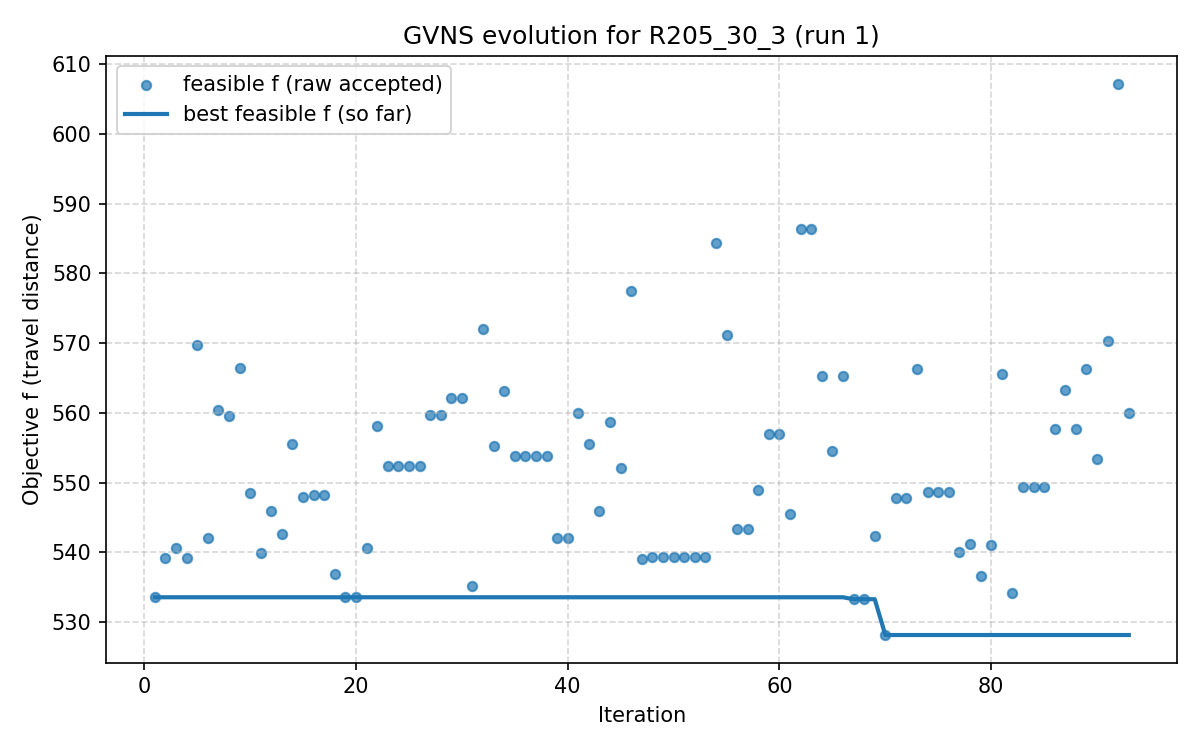

The data file committed next to this chart (first rows):
iter, F, f, PenT, PenH, PenS, elapsed
1, 533.6, 533.6, 0.0, 0.0, 0, 1.430511474609375e-06
2, 539.2, 539.2, 0.0, 0.0, 0, 10.12
3, 540.6, 540.6, 0.0, 0.0, 0, 19.53
4, 539.2, 539.2, 0.0, 0.0, 0, 27.22
5, 569.8, 569.8, 0.0, 0.0, 0, 34.64
6, 542.1, 542.1, 0.0, 0.0, 0, 39.86
7, 560.5, 560.5, 0.0, 0.0, 0, 45.94
8, 559.5, 559.5, 0.0, 0.0, 0, 52.94
9, 566.5, 566.5, 0.0, 0.0, 0, 57.94
10, 548.6, 548.6, 0.0, 0.0, 0, 63.33
11, 539.9, 539.9, 0.0, 0.0, 0, 68.95
12, 545.9, 545.9, 0.0, 0.0, 0, 74.71
13, 542.6, 542.6, 0.0, 0.0, 0, 77.3
14, 555.6, 555.6, 0.0, 0.0, 0, 83.12
15, 548, 548, 0.0, 0.0, 0, 88.08
16, 548.2, 548.2, 0.0, 0.0, 0, 92.24
17, 548.2, 548.2, 0.0, 0.0, 0, 95.96
18, 536.9, 536.9, 0.0, 0.0, 0, 100.5
19, 533.6, 533.6, 0.0, 0.0, 0, 108.4
20, 533.6, 533.6, 0.0, 0.0, 0, 113.1
21, 540.6, 540.6, 0.0, 0.0, 0, 116.2
22, 558.1, 558.1, 0.0, 0.0, 0, 122.6
23, 552.4, 552.4, 0.0, 0.0, 0, 129
24, 552.4, 552.4, 0.0, 0.0, 0, 137.1
25, 552.4, 552.4, 0.0, 0.0, 0, 139.2
26, 552.4, 552.4, 0.0, 0.0, 0, 142.2
27, 559.7, 559.7, 0.0, 0.0, 0, 147.6
28, 559.7, 559.7, 0.0, 0.0, 0, 153.1
29, 562.1, 562.1, 0.0, 0.0, 0, 155.8
30, 562.1, 562.1, 0.0, 0.0, 0, 165.5
31, 535.3, 535.3, 0.0, 0.0, 0, 171.6
32, 572.1, 572.1, 0.0, 0.0, 0, 178.2
33, 555.3, 555.3, 0.0, 0.0, 0, 182.6
34, 563.2, 563.2, 0.0, 0.0, 0, 186.7
35, 553.8, 553.8, 0.0, 0.0, 0, 192.9
36, 553.8, 553.8, 0.0, 0.0, 0, 201.1
37, 553.8, 553.8, 0.0, 0.0, 0, 203.9
38, 553.8, 553.8, 0.0, 0.0, 0, 206.3
39, 542.1, 542.1, 0.0, 0.0, 0, 208.7
40, 542.1, 542.1, 0.0, 0.0, 0, 214.8
41, 559.9, 559.9, 0.0, 0.0, 0, 217.7
42, 555.5, 555.5, 0.0, 0.0, 0, 222
43, 545.9, 545.9, 0.0, 0.0, 0, 226.5
44, 558.7, 558.7, 0.0, 0.0, 0, 232.8
45, 552.2, 552.2, 0.0, 0.0, 0, 242.4
46, 577.4, 577.4, 0.0, 0.0, 0, 251
47, 539.1, 539.1, 0.0, 0.0, 0, 255.6
48, 539.3, 539.3, 0.0, 0.0, 0, 263.6
49, 539.3, 539.3, 0.0, 0.0, 0, 266.4
50, 539.3, 539.3, 0.0, 0.0, 0, 269.6
51, 539.3, 539.3, 0.0, 0.0, 0, 272.4
52, 539.3, 539.3, 0.0, 0.0, 0, 275.4
53, 539.3, 539.3, 0.0, 0.0, 0, 278.8
54, 584.4, 584.4, 0.0, 0.0, 0, 281.7
55, 571.2, 571.2, 0.0, 0.0, 0, 288.4
56, 543.3, 543.3, 0.0, 0.0, 0, 293.8
57, 543.3, 543.3, 0.0, 0.0, 0, 300.1
58, 548.9, 548.9, 0.0, 0.0, 0, 303.3
59, 557, 557, 0.0, 0.0, 0, 311.7
60, 557, 557, 0.0, 0.0, 0, 318.6
... 33 more rows
